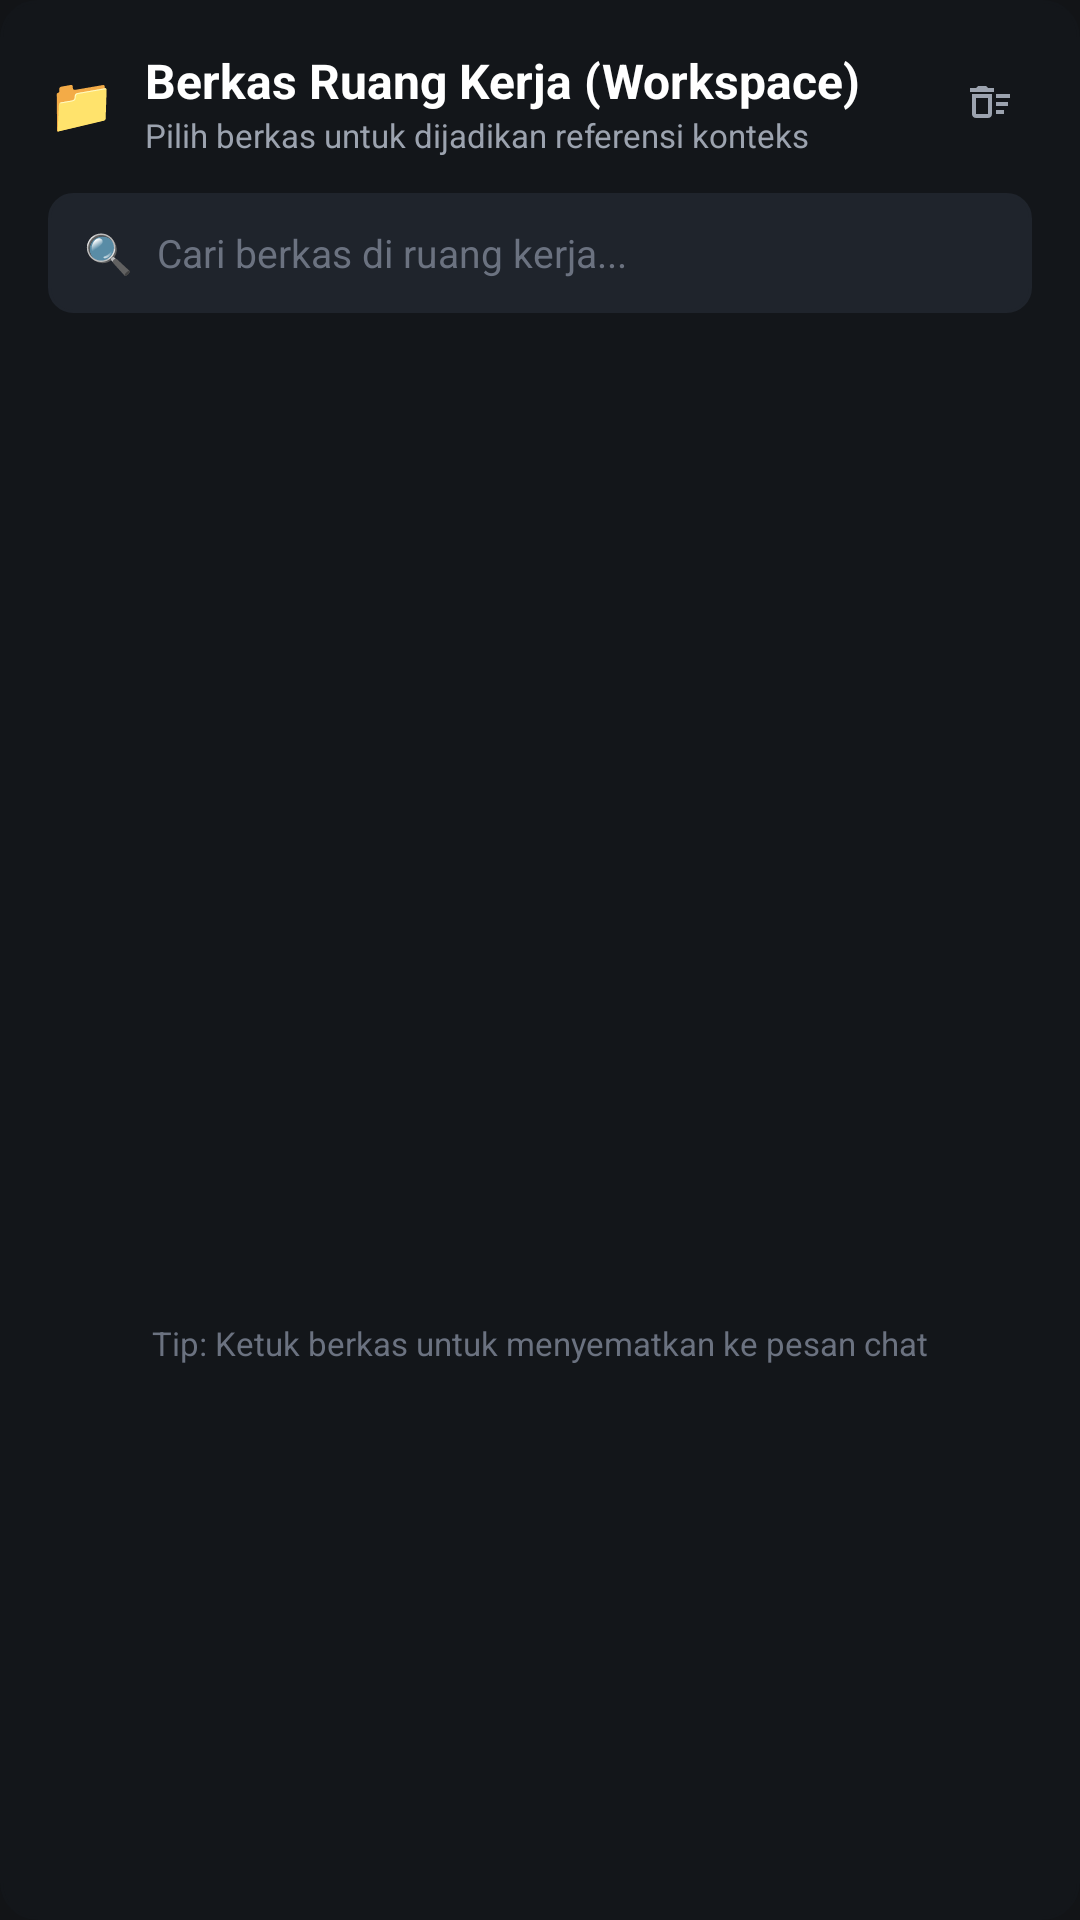

Write the Android layout XML for this screen, with the resource values it uses.
<!-- AndroidManifest.xml: application theme Theme.MollyAgent -->
<!-- res/layout/dialog_workspace_files.xml -->
<?xml version="1.0" encoding="utf-8"?>
<LinearLayout xmlns:android="http://schemas.android.com/apk/res/android"
    android:layout_width="match_parent"
    android:layout_height="wrap_content"
    android:background="@drawable/bg_tool_call_card"
    android:backgroundTint="#13161A"
    android:orientation="vertical"
    android:padding="16dp">

    
    <LinearLayout
        android:layout_width="match_parent"
        android:layout_height="wrap_content"
        android:gravity="center_vertical"
        android:orientation="horizontal">

        <TextView
            android:layout_width="wrap_content"
            android:layout_height="wrap_content"
            android:text="📁"
            android:textSize="18sp" />

        <LinearLayout
            android:layout_width="0dp"
            android:layout_height="wrap_content"
            android:layout_marginStart="10dp"
            android:layout_weight="1"
            android:orientation="vertical">

            <TextView
                android:layout_width="wrap_content"
                android:layout_height="wrap_content"
                android:text="Berkas Ruang Kerja (Workspace)"
                android:textColor="#FFFFFF"
                android:textSize="16sp"
                android:textStyle="bold" />

            <TextView
                android:layout_width="wrap_content"
                android:layout_height="wrap_content"
                android:text="Pilih berkas untuk dijadikan referensi konteks"
                android:textColor="#9CA3AF"
                android:textSize="11sp" />
        </LinearLayout>

        <ImageView
            android:id="@+id/btnCloseWorkspaceDialog"
            android:layout_width="28dp"
            android:layout_height="28dp"
            android:background="?selectableItemBackgroundBorderless"
            android:clickable="true"
            android:contentDescription="Tutup"
            android:focusable="true"
            android:padding="6dp"
            android:src="@drawable/ic_clear"
            android:tint="#9CA3AF" />
    </LinearLayout>

    
    <LinearLayout
        android:layout_width="match_parent"
        android:layout_height="40dp"
        android:layout_marginTop="12dp"
        android:background="@drawable/bg_code_block"
        android:backgroundTint="#1F242C"
        android:gravity="center_vertical"
        android:orientation="horizontal"
        android:paddingHorizontal="12dp">

        <TextView
            android:layout_width="wrap_content"
            android:layout_height="wrap_content"
            android:text="🔍"
            android:textSize="13sp" />

        <EditText
            android:id="@+id/etSearchWorkspaceFiles"
            android:layout_width="match_parent"
            android:layout_height="match_parent"
            android:layout_marginStart="8dp"
            android:background="@android:color/transparent"
            android:hint="Cari berkas di ruang kerja..."
            android:imeOptions="actionSearch"
            android:inputType="text"
            android:textColor="#FFFFFF"
            android:textColorHint="#6B7280"
            android:textSize="13sp" />
    </LinearLayout>

    
    <ProgressBar
        android:id="@+id/pbLoadingWorkspaceFiles"
        style="?android:attr/progressBarStyleHorizontal"
        android:layout_width="match_parent"
        android:layout_height="4dp"
        android:layout_marginTop="6dp"
        android:indeterminate="true"
        android:indeterminateTint="@color/primary_gold"
        android:visibility="gone" />

    
    <androidx.recyclerview.widget.RecyclerView
        android:id="@+id/rvWorkspaceFiles"
        android:layout_width="match_parent"
        android:layout_height="320dp"
        android:layout_marginTop="8dp"
        android:clipToPadding="false"
        android:overScrollMode="never" />

    
    <TextView
        android:id="@+id/tvEmptyWorkspaceFiles"
        android:layout_width="match_parent"
        android:layout_height="120dp"
        android:gravity="center"
        android:text="Tidak ada berkas yang cocok di ruang kerja"
        android:textColor="#6B7280"
        android:textSize="13sp"
        android:visibility="gone" />

    
    <TextView
        android:layout_width="match_parent"
        android:layout_height="wrap_content"
        android:layout_marginTop="8dp"
        android:gravity="center"
        android:text="Tip: Ketuk berkas untuk menyematkan ke pesan chat"
        android:textColor="#6B7280"
        android:textSize="11sp" />

</LinearLayout>
<!-- resources referenced by this layout -->
<resources>
  <color name="primary_gold">#F3BA32</color>
  <!-- drawable bg_code_block (drawable) -->
  <?xml version="1.0" encoding="utf-8"?>
  <shape xmlns:android="http://schemas.android.com/apk/res/android"
      android:shape="rectangle">
      <solid android:color="#0D0E11" />
      <corners android:radius="8dp" />
      <stroke
          android:width="1dp"
          android:color="#26292E" />
  </shape>
  <!-- drawable bg_tool_call_card (drawable) -->
  <?xml version="1.0" encoding="utf-8"?>
  <shape xmlns:android="http://schemas.android.com/apk/res/android"
      android:shape="rectangle">
      <solid android:color="#1A1D21" />
      <corners android:radius="12dp" />
      <stroke
          android:width="1dp"
          android:color="#2D3136" />
  </shape>
  <!-- drawable ic_clear (drawable) -->
  <vector xmlns:android="http://schemas.android.com/apk/res/android"
      android:width="24dp"
      android:height="24dp"
      android:viewportWidth="24"
      android:viewportHeight="24">
      <path
          android:fillColor="#F5F7F7"
          android:pathData="M15,16h4v2h-4zm0,-8h7v2h-7zm0,4h6v2h-6zM3,18c0,1.1 0.9,2 2,2h6c1.1,0 2,-0.9 2,-2V8H3v10zm2,-8h6v8H5v-8zm5,-6H6L5,5H2v2h12V5h-3z" />
  </vector>
  <style name="Theme.MollyAgent" parent="Theme.Material3.Dark.NoActionBar">
          <item name="colorPrimary">@color/primary_gold</item>
          <item name="colorPrimaryDark">@color/primary_gold_dark</item>
          <item name="colorSecondary">@color/primary_gold</item>
          <item name="android:windowBackground">@color/bg_dark</item>
          <item name="android:statusBarColor">@color/bg_dark</item>
          <item name="android:navigationBarColor">@color/bg_dark</item>
      </style>
  <color name="primary_gold_dark">#E2AB28</color>
  <color name="bg_dark">#121417</color>
</resources>
